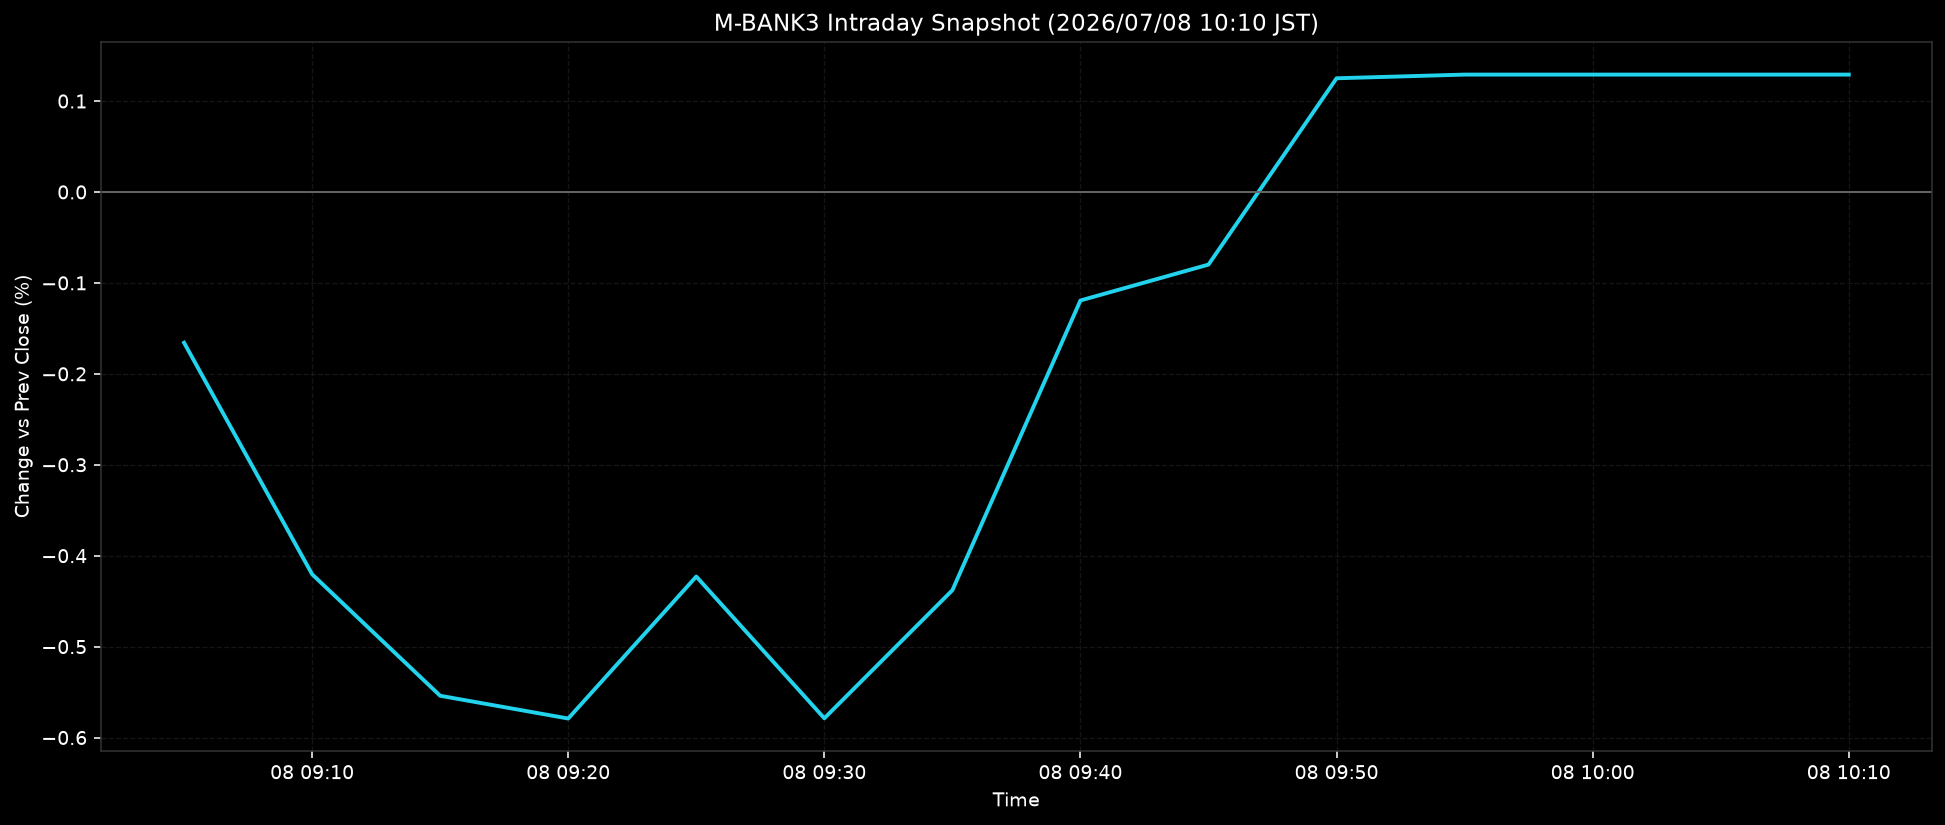

Values plotted in this chart, from the file beside it:
ts, pct
2026-07-08T09:05:00+0900, -0.1658
2026-07-08T09:10:00+0900, -0.4204
2026-07-08T09:15:00+0900, -0.554
2026-07-08T09:20:00+0900, -0.5791
2026-07-08T09:25:00+0900, -0.4229
2026-07-08T09:30:00+0900, -0.5788
2026-07-08T09:35:00+0900, -0.438
2026-07-08T09:40:00+0900, -0.1193
2026-07-08T09:45:00+0900, -0.0799
2026-07-08T09:50:00+0900, 0.125
2026-07-08T09:55:00+0900, 0.1291
2026-07-08T10:00:00+0900, 0.1291
2026-07-08T10:05:00+0900, 0.1291
2026-07-08T10:10:00+0900, 0.1291
